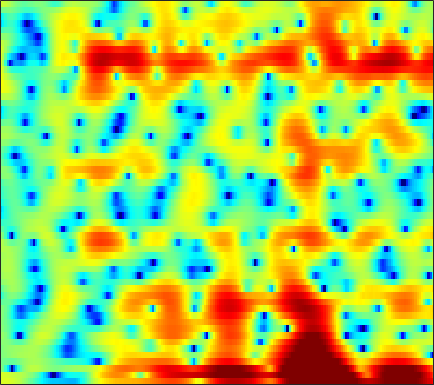

The data file committed next to this chart (first rows):
3.6507, 3.7632, 3.8287, 3.8047, 3.7286, 3.5495, 3.2698, 3.0048, 2.5747, 2.0523, 1.4564, 0.95747, 0.21693, -0.58566, -1.2352, -2.1403, -3.0728, -3.7736, -4.6967, -5.5952, -6.3996, -6.8938, -7.4077, -7.7423
3.704, 3.652, 3.524, 3.356, 3.216, 3.022, 2.833, 2.691, 2.489, 2.256, 1.967, 1.709, 1.277, 0.7307, 0.2423, -0.5398, -1.49, -2.325, -3.637, -5.244, -7.268, -9.183, -12.62, -18.21
0.3787, -0.8368, -3.083, -6.523, -10.69, -21.21, -12.52, -7.723, -3.959, -1.583, 0.01995, 0.881, 1.687, 2.194, 2.396, 2.491, 2.413, 2.252, 1.94, 1.542, 1.098, 0.763, 0.3538, 0.03139
-0.3158, -0.5276, -0.8421, -1.128, -1.272, -1.307, -1.129, -0.8643, -0.3997, 0.1208, 0.6183, 0.9445, 1.303, 1.553, 1.67, 1.734, 1.703, 1.614, 1.418, 1.147, 0.8052, 0.5112, 0.08121, -0.3733
-0.1224, 0.08984, 0.3262, 0.5323, 0.6758, 0.8651, 1.054, 1.194, 1.378, 1.551, 1.697, 1.784, 1.861, 1.88, 1.853, 1.75, 1.565, 1.365, 1.011, 0.5499, -0.03519, -0.5556, -1.373, -2.342
-0.2502, 0.04367, 0.3479, 0.5759, 0.7005, 0.8383, 0.953, 1.036, 1.154, 1.287, 1.437, 1.555, 1.706, 1.824, 1.874, 1.874, 1.78, 1.635, 1.336, 0.8969, 0.3118, -0.2314, -1.118, -2.207
0.2976, 0.3787, 0.3019, 0.0317, -0.2805, -0.784, -1.323, -1.658, -1.874, -1.725, -1.211, -0.6685, 0.1397, 0.9167, 1.429, 1.982, 2.359, 2.522, 2.572, 2.435, 2.111, 1.739, 1.066, 0.1999
0.9463, 0.6926, 0.07488, -0.9174, -1.961, -3.901, -6.81, -10.18, -19.83, -18.77, -9.529, -6.094, -3.066, -0.968, 0.2196, 1.446, 2.345, 2.84, 3.278, 3.483, 3.456, 3.301, 2.918, 2.342
0.3577, 0.02465, -0.5828, -1.348, -2.023, -3.01, -3.998, -4.658, -5.196, -5.17, -4.589, -3.899, -2.829, -1.736, -0.9545, -0.007327, 0.8038, 1.318, 1.879, 2.288, 2.54, 2.625, 2.594, 2.413
0.2059, -0.1895, -0.8316, -1.577, -2.191, -3.038, -3.838, -4.338, -4.788, -4.944, -4.806, -4.525, -3.947, -3.196, -2.57, -1.708, -0.8784, -0.2974, 0.4095, 1.047, 1.596, 1.959, 2.322, 2.545
0.4441, -0.06369, -0.9524, -2.1, -3.159, -4.843, -6.835, -8.522, -10.67, -11.71, -10.95, -9.743, -8.067, -6.584, -5.613, -4.471, -3.407, -2.614, -1.569, -0.532, 0.4673, 1.179, 2.041, 2.779
0.2419, -0.1217, -0.8318, -1.858, -2.877, -4.64, -7.067, -9.339, -12.62, -14.21, -13.08, -11.67, -10.19, -9.422, -9.281, -9.408, -9.341, -8.741, -7.045, -4.82, -2.612, -1.116, 0.5904, 2.06
-1.655, -1.308, -1.036, -1.068, -1.291, -1.848, -2.588, -3.228, -4.132, -5.031, -5.861, -6.508, -7.602, -9.152, -10.74, -13.82, -18.54, -20.27, -14.73, -9.811, -6.159, -3.869, -1.355, 0.6789
-4.256, -2.698, -1.27, -0.4211, -0.08333, 0.07647, -0.04297, -0.3154, -0.8817, -1.627, -2.52, -3.354, -4.704, -6.209, -7.388, -9.014, -10.64, -11.41, -11.35, -9.873, -7.554, -5.622, -3.018, -0.6525
-1.852, -0.8764, 0.1353, 0.8305, 1.174, 1.396, 1.343, 1.139, 0.6794, 0.0123, -0.882, -1.684, -2.936, -4.455, -5.834, -8.058, -11.06, -14.29, -19.83, -16.44, -10.42, -7.138, -3.878, -1.383
0.3034, 0.7165, 1.168, 1.485, 1.614, 1.607, 1.408, 1.152, 0.6572, -0.03206, -0.8653, -1.549, -2.539, -3.609, -4.401, -5.32, -6.052, -6.423, -6.427, -5.766, -4.669, -3.652, -2.156, -0.7224
1.169, 1.455, 1.732, 1.864, 1.841, 1.661, 1.314, 0.923, 0.2303, -0.6274, -1.652, -2.531, -3.778, -4.963, -5.722, -6.438, -6.58, -6.28, -5.534, -4.515, -3.297, -2.374, -1.208, -0.1303
1.527, 1.843, 2.111, 2.187, 2.118, 1.863, 1.41, 0.9117, 0.03596, -1.093, -2.548, -3.926, -6.179, -9.196, -12.32, -17.55, -16.46, -12.53, -8.566, -5.809, -3.703, -2.377, -0.9176, 0.247
1.349, 1.714, 2.002, 2.08, 2.019, 1.763, 1.294, 0.8248, 0.02512, -1.014, -2.273, -3.354, -5.05, -6.919, -8.239, -9.497, -9.287, -8.18, -6.345, -4.455, -2.787, -1.744, -0.5341, 0.4674
1.392, 1.681, 1.878, 1.904, 1.816, 1.557, 1.152, 0.767, 0.117, -0.6722, -1.532, -2.228, -3.167, -3.949, -4.348, -4.625, -4.432, -4, -3.213, -2.28, -1.261, -0.5678, 0.204, 0.8292
2.131, 2.144, 2.042, 1.838, 1.634, 1.333, 1.011, 0.7063, 0.2132, -0.4368, -1.34, -2.172, -3.433, -4.824, -5.708, -6.062, -5.315, -4.293, -2.676, -1.184, -0.00322, 0.7309, 1.449, 1.83
2.377, 1.829, 0.9183, -0.1043, -0.7566, -1.165, -1.029, -0.7522, -0.395, -0.3451, -0.8458, -1.614, -3.412, -6.691, -10.88, -18.75, -9.631, -5.381, -1.902, 0.4013, 1.838, 2.523, 3.054, 3.154
0.7503, -0.4273, -2.877, -6.966, -12.74, -20.51, -8.711, -5.025, -2.179, -0.6097, 0.2242, 0.4369, 0.3368, 0.07069, -0.1525, -0.06465, 0.4861, 1.129, 2.117, 2.873, 3.403, 3.545, 3.367, 2.81
-1.26, -1.844, -2.782, -3.789, -4.37, -4.434, -3.634, -2.69, -1.385, -0.2754, 0.5845, 1.061, 1.545, 1.9, 2.116, 2.388, 2.652, 2.832, 3.023, 3.085, 2.936, 2.674, 2.018, 0.9487
-3.547, -3.316, -2.99, -2.702, -2.439, -2.029, -1.535, -1.092, -0.53, 0.04319, 0.5413, 0.8778, 1.289, 1.61, 1.841, 2.087, 2.288, 2.407, 2.453, 2.429, 2.216, 1.949, 1.404, 0.6049
-6.47, -5.322, -4.079, -3.082, -2.459, -1.785, -1.231, -0.8907, -0.5116, -0.2069, 0.04077, 0.206, 0.4036, 0.6046, 0.7729, 1.02, 1.284, 1.487, 1.72, 1.891, 1.976, 1.946, 1.799, 1.501
-7.447, -5.836, -4.233, -3.022, -2.343, -1.671, -1.234, -1.064, -0.9656, -1.053, -1.247, -1.444, -1.711, -1.819, -1.777, -1.456, -0.8825, -0.3704, 0.3939, 1.071, 1.661, 2.005, 2.323, 2.492
-4.978, -4.083, -3.046, -2.225, -1.774, -1.38, -1.258, -1.33, -1.707, -2.395, -3.47, -4.555, -6.344, -8.294, -9.102, -8.184, -5.849, -4.04, -1.996, -0.3382, 0.9228, 1.683, 2.462, 3.013
-3.477, -2.904, -2.212, -1.695, -1.442, -1.292, -1.396, -1.625, -2.231, -3.147, -4.528, -5.911, -8.504, -12.08, -14.52, -12.46, -8.252, -5.699, -3.128, -1.206, 0.2779, 1.149, 2.097, 2.809
-3.317, -2.669, -1.974, -1.542, -1.352, -1.315, -1.485, -1.753, -2.238, -2.863, -3.559, -4.099, -4.755, -5.16, -5.171, -4.731, -3.859, -3.059, -1.941, -0.9069, 0.02898, 0.6441, 1.378, 2.029
-2.662, -1.862, -1.194, -0.8596, -0.8118, -0.9891, -1.39, -1.824, -2.455, -3.127, -3.618, -3.852, -3.797, -3.513, -3.127, -2.534, -1.93, -1.496, -1.075, -0.7291, -0.5663, -0.42, -0.1777, 0.3238
-0.3054, 0.1897, 0.4739, 0.4299, 0.1469, -0.505, -1.526, -2.517, -4.269, -6.327, -8.213, -8.54, -7.193, -5.03, -3.584, -2.076, -1.034, -0.5976, -0.437, -0.9034, -2.067, -3.525, -6.028, -6.875
0.5727, 0.507, 0.212, -0.3602, -0.9538, -1.982, -3.284, -4.533, -6.706, -9.727, -13.86, -15.24, -10.74, -6.729, -4.443, -2.401, -1.025, -0.4903, -0.1916, -0.6006, -1.629, -2.905, -4.888, -5.401
-0.8865, -1.382, -2.245, -3.447, -4.471, -5.922, -7.156, -7.75, -8.028, -7.925, -7.47, -6.834, -5.664, -4.228, -3.189, -1.937, -0.9574, -0.4029, 0.06807, 0.3008, 0.3961, 0.4012, 0.5126, 0.862
-1.833, -2.435, -3.791, -5.796, -8.013, -12.3, -19.48, -19.34, -12.92, -9.117, -6.615, -5.18, -3.712, -2.456, -1.718, -0.8183, -0.1655, 0.2828, 0.6858, 1.063, 1.354, 1.6, 1.934, 2.317
-1.115, -1.421, -2.24, -3.535, -4.753, -6.591, -7.971, -8.024, -6.902, -5.218, -3.675, -2.679, -1.615, -0.8351, -0.3621, 0.04501, 0.3075, 0.3746, 0.4551, 0.4877, 0.6155, 0.8248, 1.257, 1.814
0.6163, 0.6146, 0.4377, 0.03866, -0.3259, -0.8091, -1.161, -1.258, -1.222, -0.9638, -0.6384, -0.3953, -0.1012, 0.06775, 0.1022, -0.0778, -0.4768, -1.022, -1.967, -3.17, -4.049, -4.104, -3.006, -1.302
1.772, 1.814, 1.733, 1.556, 1.347, 1.029, 0.6851, 0.4, 0.08396, -0.2041, -0.3928, -0.499, -0.5766, -0.6266, -0.7579, -1.049, -1.736, -2.543, -4.41, -7.692, -14.28, -19.78, -9.564, -4.276
1.282, 1.316, 1.262, 1.099, 0.8839, 0.433, -0.2103, -0.8231, -1.764, -2.78, -3.63, -3.972, -3.948, -3.463, -2.985, -2.415, -2.111, -2.067, -2.276, -2.614, -2.773, -2.546, -1.643, -0.33
-1.408, -1.089, -0.7518, -0.6425, -0.7397, -1.206, -2.103, -3.089, -5.055, -8, -12.71, -17.12, -14.16, -8.974, -6.406, -4.081, -2.445, -1.571, -0.668, 0.06017, 0.675, 1.146, 1.774, 2.388
-6.529, -4.989, -3.481, -2.644, -2.364, -2.421, -2.943, -3.634, -5.001, -6.798, -8.674, -9.506, -8.969, -7.111, -5.612, -3.793, -2.257, -1.325, -0.2296, 0.6744, 1.434, 1.946, 2.529, 3.018
-7.271, -5.481, -3.81, -2.779, -2.36, -2.15, -2.285, -2.594, -3.12, -3.715, -4.221, -4.426, -4.414, -4.074, -3.586, -2.812, -1.95, -1.241, -0.3759, 0.4383, 1.181, 1.646, 2.188, 2.616
-1.906, -1.418, -0.8882, -0.5214, -0.3979, -0.4421, -0.7124, -1.034, -1.591, -2.229, -2.899, -3.369, -3.835, -4.014, -3.903, -3.435, -2.667, -1.969, -1.009, -0.08306, 0.7091, 1.203, 1.716, 2.055
2.51, 2.54, 2.51, 2.358, 2.162, 1.743, 1.141, 0.5804, -0.3915, -1.622, -3.11, -4.425, -6.397, -8.11, -8.663, -7.552, -5.465, -3.949, -2.112, -0.7152, 0.3253, 0.9109, 1.385, 1.564
4.934, 4.74, 4.414, 3.965, 3.547, 2.886, 2.078, 1.336, 0.1563, -1.336, -3.266, -5.143, -8.612, -14.07, -17.81, -12.4, -7.532, -5.061, -2.761, -1.149, -0.0418, 0.4721, 0.8154, 0.7503
5.208, 4.829, 4.221, 3.554, 3.005, 2.228, 1.397, 0.7208, -0.2377, -1.256, -2.391, -3.297, -4.369, -5.146, -5.387, -4.99, -4.013, -3.212, -2.117, -1.129, -0.4207, -0.07072, 0.1602, 0.04309
4.805, 4.098, 3.063, 2.028, 1.302, 0.4133, -0.3714, -0.8652, -1.46, -1.994, -2.432, -2.674, -2.935, -3.044, -2.969, -2.775, -2.445, -2.088, -1.552, -1.03, -0.5085, -0.1188, 0.2645, 0.4836
4.406, 2.944, 0.8933, -1.157, -2.411, -3.432, -3.889, -4.044, -4.137, -4.194, -4.065, -3.848, -3.556, -3.209, -2.934, -2.716, -2.609, -2.446, -2.268, -1.936, -1.233, -0.5748, 0.3983, 1.358
3.805, 1.268, -3.298, -10.34, -18.17, -13.86, -10.31, -9.606, -9.826, -10.3, -9.635, -8.433, -6.735, -5.47, -4.899, -4.625, -4.996, -5.626, -7.092, -8.124, -6.755, -4.628, -1.637, 0.841
3.864, 1.892, -1.178, -4.461, -6.521, -8.065, -9.215, -10.54, -13.98, -20.75, -18.48, -13.75, -9.901, -7.951, -7.317, -7.058, -7.535, -8.699, -11.31, -14.54, -12.15, -7.935, -3.511, -0.2785
3.945, 2.837, 1.252, -0.3661, -1.55, -3.12, -4.654, -5.785, -7.163, -8.165, -8.63, -8.689, -8.393, -8.194, -8.129, -8.312, -8.55, -8.707, -8.373, -7.461, -5.894, -4.417, -2.185, 0.01504
2.983, 2.471, 1.634, 0.7068, -0.05011, -1.14, -2.257, -3.135, -4.21, -5.238, -6.235, -6.941, -7.936, -9.002, -9.888, -11.44, -13.25, -13.88, -12.7, -9.906, -6.794, -4.566, -1.992, 0.1883
0.6835, 0.6158, 0.3719, -0.08832, -0.5558, -1.294, -2.21, -2.986, -4.191, -5.482, -6.769, -7.721, -9.005, -10.34, -11.58, -13.69, -16.87, -19.42, -17.22, -11.5, -7.12, -4.596, -1.804, 0.415
-2.853, -2.445, -2.04, -1.929, -2.06, -2.55, -3.405, -4.275, -5.803, -7.706, -9.92, -11.58, -12.97, -13.08, -12.62, -11.67, -10.69, -9.712, -8.155, -6.19, -4.058, -2.472, -0.5382, 1.145
-7.405, -5.652, -4.103, -3.245, -3.002, -3.182, -3.872, -4.753, -6.422, -8.924, -12.72, -17.14, -28.89, -18.77, -14.1, -10.43, -7.967, -6.545, -4.794, -3.191, -1.685, -0.6197, 0.6942, 1.879
-6.285, -4.718, -3.268, -2.452, -2.189, -2.212, -2.632, -3.184, -4.199, -5.46, -6.811, -7.714, -8.289, -7.918, -7.158, -5.831, -4.477, -3.504, -2.312, -1.244, -0.2881, 0.357, 1.16, 1.91
-0.6319, -0.4213, -0.1819, -0.09481, -0.1501, -0.3743, -0.7648, -1.135, -1.696, -2.244, -2.715, -2.954, -3.062, -2.908, -2.635, -2.164, -1.615, -1.189, -0.6938, -0.2742, 0.05354, 0.2532, 0.4628, 0.6629
3.229, 2.974, 2.582, 2.118, 1.716, 1.093, 0.4212, -0.08115, -0.6793, -1.135, -1.373, -1.393, -1.27, -1.003, -0.7522, -0.4187, -0.1334, -0.01012, 0.03159, -0.1168, -0.4763, -0.8853, -1.607, -2.436
